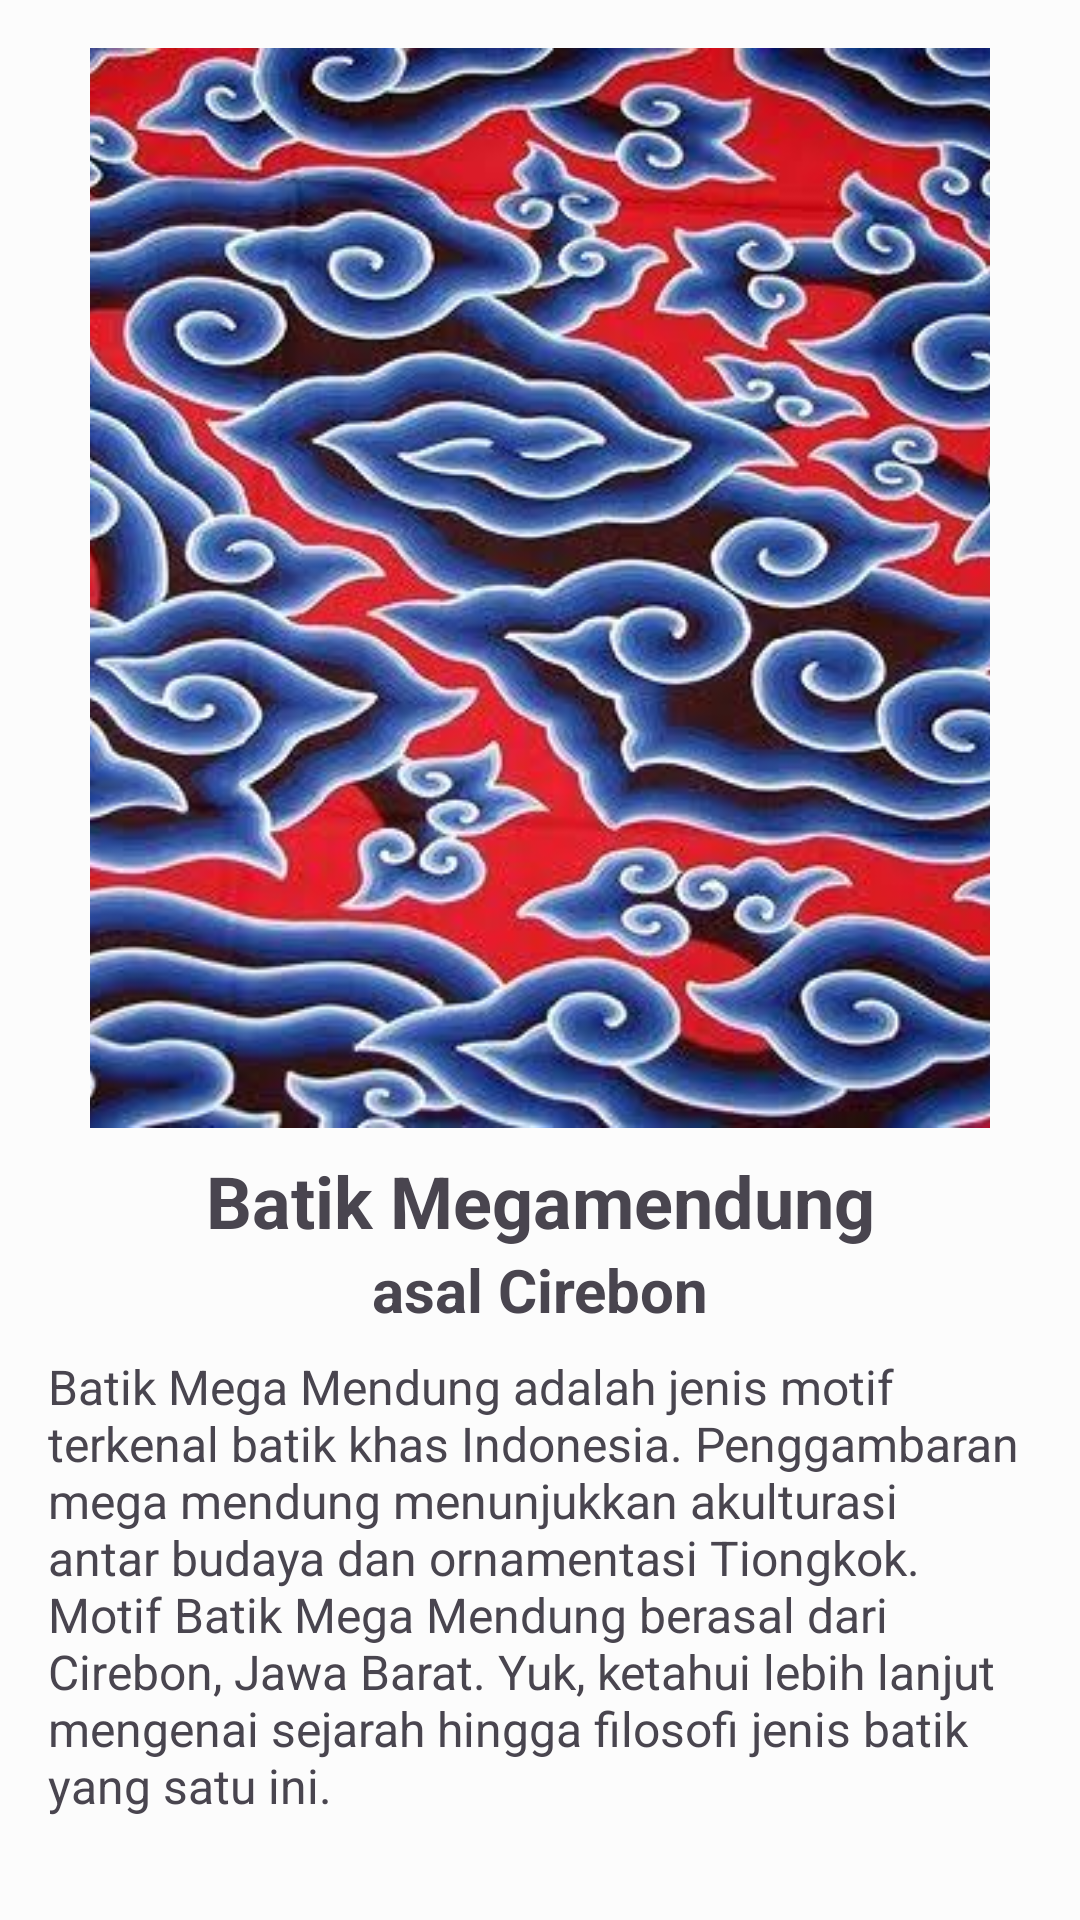

This screen was rendered from an Android layout file. Write that file and the resources it references.
<!-- AndroidManifest.xml: application theme Theme.Batikify -->
<!-- res/layout/activity_detail_batik.xml -->
<?xml version="1.0" encoding="utf-8"?>
<ScrollView xmlns:android="http://schemas.android.com/apk/res/android"
    xmlns:tools="http://schemas.android.com/tools"
    xmlns:app="http://schemas.android.com/apk/res-auto"
    android:id="@+id/main"
    android:layout_width="match_parent"
    android:layout_height="match_parent"
    tools:context=".screen.detail.DetailBatikActivity">

    <androidx.constraintlayout.widget.ConstraintLayout
        android:layout_width="match_parent"
        android:layout_height="wrap_content"
        android:padding="16dp">

        <ProgressBar
            android:id="@+id/progressBar"
            style="?android:attr/progressBarStyle"
            android:layout_width="wrap_content"
            android:layout_height="wrap_content"
            android:visibility="gone"
            app:layout_constraintBottom_toBottomOf="parent"
            app:layout_constraintEnd_toEndOf="parent"
            app:layout_constraintStart_toStartOf="parent"
            app:layout_constraintTop_toTopOf="parent"
            tools:visibility="visible" />

        <ImageView
            android:id="@+id/ivGambarBatik"
            android:layout_width="300dp"
            android:layout_height="360dp"
            android:scaleType="centerCrop"
            app:srcCompat="@drawable/sample_batik"
            app:layout_constraintTop_toTopOf="parent"
            app:layout_constraintStart_toStartOf="parent"
            app:layout_constraintEnd_toEndOf="parent"
            android:contentDescription="gambar batik"
            android:background="@drawable/rounded_corner" />

        <TextView
            android:id="@+id/tvNameMotif"
            android:layout_width="0dp"
            android:layout_height="wrap_content"
            android:layout_marginTop="8dp"
            android:text="Batik Megamendung"
            android:textAlignment="center"
            android:textSize="24sp"
            android:textStyle="bold"
            app:layout_constraintTop_toBottomOf="@id/ivGambarBatik"
            app:layout_constraintStart_toStartOf="parent"
            app:layout_constraintEnd_toEndOf="parent" />

        <TextView
            android:id="@+id/tv_detail_name"
            android:layout_width="0dp"
            android:layout_height="wrap_content"
            android:text="asal Cirebon"
            android:textAlignment="center"
            android:textSize="20sp"
            android:textStyle="bold"
            app:layout_constraintTop_toBottomOf="@id/tvNameMotif"
            app:layout_constraintStart_toStartOf="parent"
            app:layout_constraintEnd_toEndOf="parent" />

        <TextView
            android:id="@+id/tvDescriptionBatik"
            android:layout_width="0dp"
            android:layout_height="wrap_content"
            android:layout_marginTop="8dp"
            android:text="Batik Mega Mendung adalah jenis motif terkenal batik khas Indonesia. Penggambaran mega mendung menunjukkan akulturasi antar budaya dan ornamentasi Tiongkok. Motif Batik Mega Mendung berasal dari Cirebon, Jawa Barat. Yuk, ketahui lebih lanjut mengenai sejarah hingga filosofi jenis batik yang satu ini."
            android:textSize="16sp"
            app:layout_constraintTop_toBottomOf="@id/tv_detail_name"
            app:layout_constraintStart_toStartOf="parent"
            app:layout_constraintEnd_toEndOf="parent" />

    </androidx.constraintlayout.widget.ConstraintLayout>
</ScrollView>
<!-- resources referenced by this layout -->
<resources>
  <!-- drawable sample_batik: jpeg bitmap (drawable, 75507 bytes) -->
  <style name="Theme.Batikify" parent="Base.Theme.Batikify" />
  <style name="Base.Theme.Batikify" parent="Theme.Material3.DayNight">
          <item name="colorPrimary">@color/primary</item>
          <item name="colorOnPrimary">@color/onPrimary</item>
          <item name="colorPrimaryContainer">@color/primaryContainer</item>
          <item name="colorOnPrimaryContainer">@color/onPrimaryContainer</item>
          <item name="colorSecondary">@color/secondary</item>
          <item name="colorOnSecondary">@color/onSecondary</item>
          <item name="colorSecondaryContainer">@color/secondaryContainer</item>
          <item name="colorOnSecondaryContainer">@color/onSecondaryContainer</item>
          <item name="colorTertiary">@color/tertiary</item>
          <item name="colorOnTertiary">@color/onTertiary</item>
          <item name="colorTertiaryContainer">@color/tertiaryContainer</item>
          <item name="colorOnTertiaryContainer">@color/onTertiaryContainer</item>
          <item name="colorError">@color/error</item>
          <item name="colorOnError">@color/onError</item>
          <item name="colorErrorContainer">@color/errorContainer</item>
          <item name="colorOnErrorContainer">@color/onErrorContainer</item>
          <item name="android:colorBackground">@color/background</item>
          <item name="colorOnBackground">@color/onBackground</item>
          <item name="colorSurface">@color/surface</item>
          <item name="colorOnSurface">@color/onSurface</item>
          <item name="colorSurfaceVariant">@color/surfaceVariant</item>
          <item name="colorOnSurfaceVariant">@color/onSurfaceVariant</item>
          <item name="colorOutline">@color/outline</item>
  
          <item name="windowActionBar">false</item>
          <item name="windowNoTitle">true</item>
      </style>
  <color name="primary">#675537</color>
  <color name="onPrimary">#FFFFFF</color>
  <color name="primaryContainer">#E6D9C3</color>
  <color name="onPrimaryContainer">#332A1B</color>
  <color name="secondary">#B7AB97</color>
  <color name="onSecondary">#FFFFFF</color>
  <color name="secondaryContainer">#E6E0D9</color>
  <color name="onSecondaryContainer">#332F2A</color>
  <color name="tertiary">#EFEFEF</color>
  <color name="onTertiary">#FFFFFF</color>
  <color name="tertiaryContainer">#E6E6E6</color>
  <color name="onTertiaryContainer">#333333</color>
  <color name="error">#B3261E</color>
  <color name="onError">#FFFFFF</color>
  <color name="errorContainer">#E6ACA9</color>
  <color name="onErrorContainer">#330B09</color>
  <color name="background">#fcfcfc</color>
  <color name="onBackground">#333332</color>
  <color name="surface">#fcfcfc</color>
  <color name="onSurface">#333332</color>
  <color name="surfaceVariant">#e6e3df</color>
  <color name="onSurfaceVariant">#66635c</color>
  <color name="outline">#99948b</color>
</resources>
